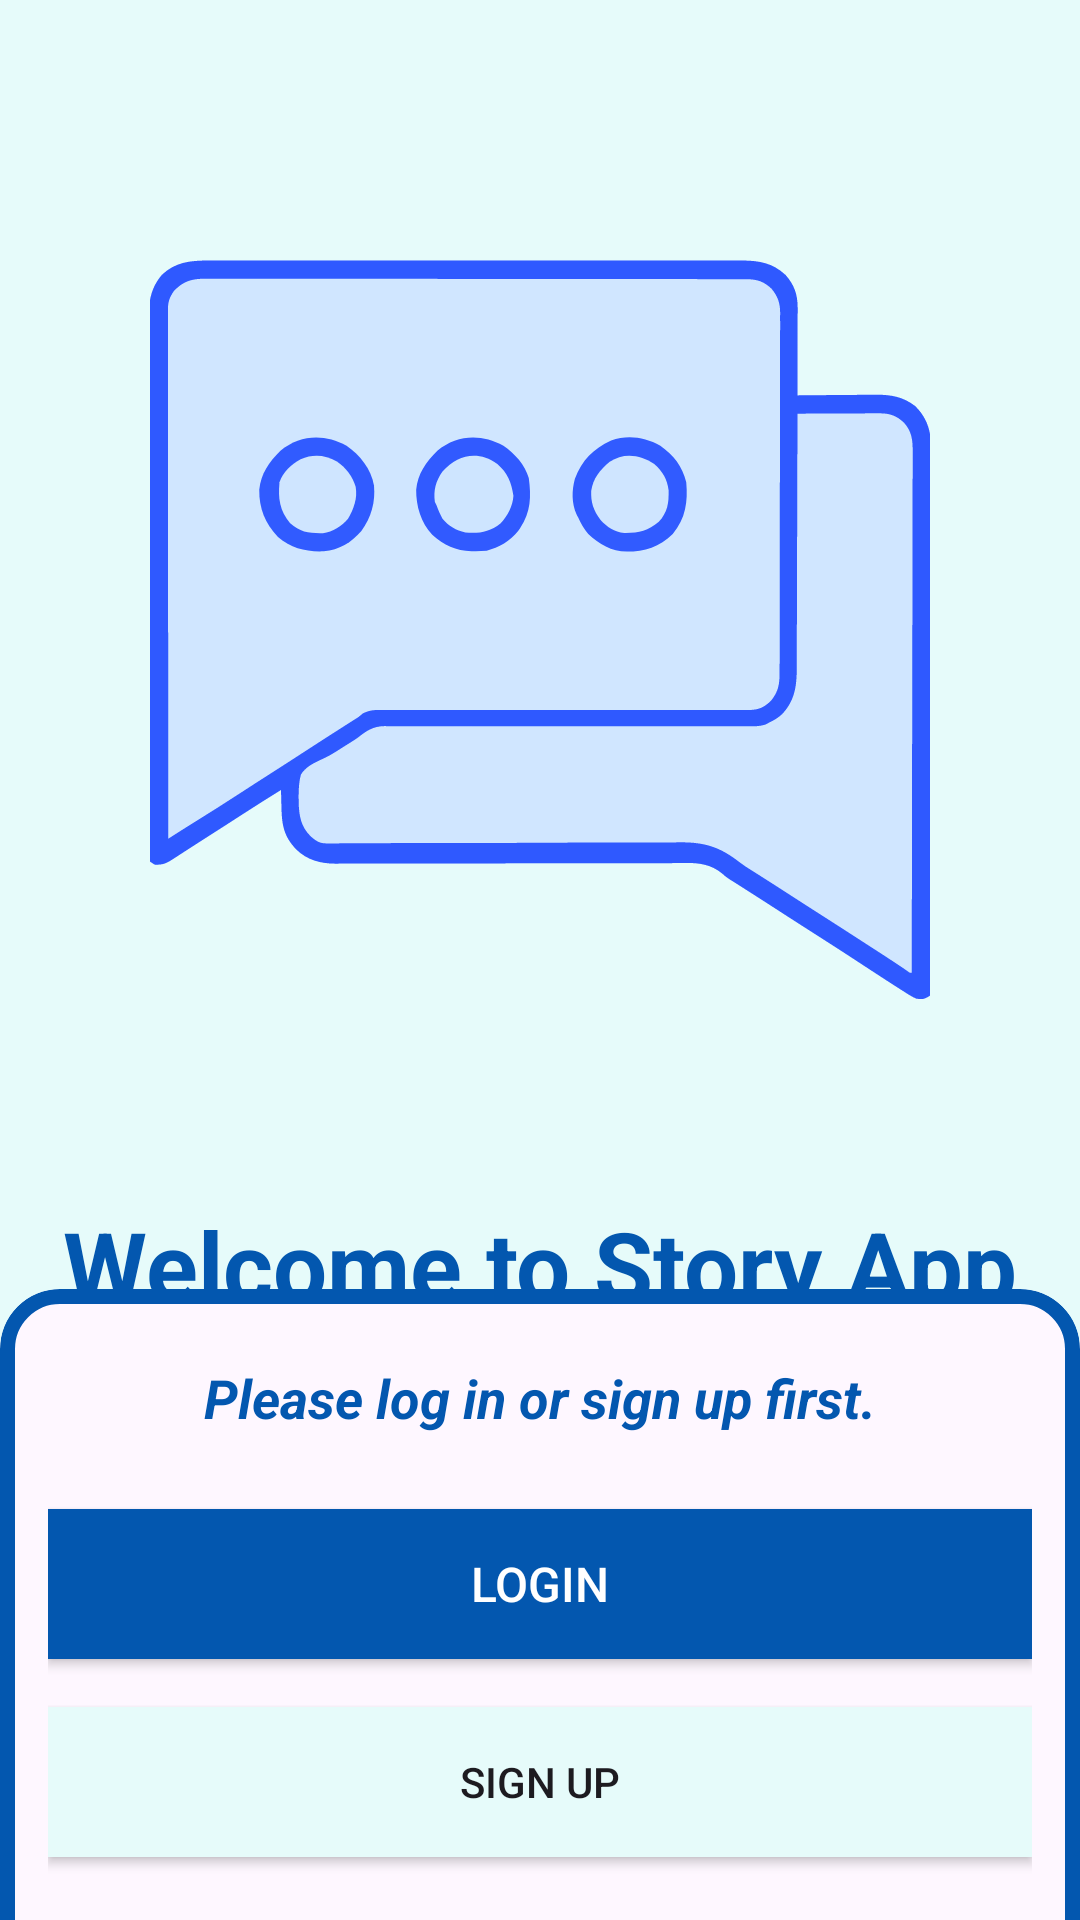

Android layout source for this screen:
<!-- AndroidManifest.xml: application theme Theme.StoryApp -->
<!-- res/layout/activity_main.xml -->
<?xml version="1.0" encoding="utf-8"?>
<androidx.constraintlayout.widget.ConstraintLayout xmlns:android="http://schemas.android.com/apk/res/android"
    xmlns:app="http://schemas.android.com/apk/res-auto"
    xmlns:tools="http://schemas.android.com/tools"
    android:id="@+id/main"
    android:layout_width="match_parent"
    android:layout_height="match_parent"
    android:background="@color/background"
    tools:context=".ui.MainActivity">

    <ImageView
        android:id="@+id/main_image_view"
        android:layout_width="match_parent"
        android:layout_height="300dp"
        android:layout_marginTop="60dp"
        android:contentDescription="@string/image_container"
        android:src="@drawable/ic_main"
        android:layout_marginHorizontal="50dp"
        app:layout_constraintEnd_toEndOf="parent"
        app:layout_constraintHorizontal_bias="0.5"
        app:layout_constraintStart_toStartOf="parent"
        app:layout_constraintTop_toTopOf="parent"
        tools:ignore="MissingConstraints" />

    <TextView
        android:id="@+id/title_text_view"
        android:layout_width="wrap_content"
        android:layout_height="wrap_content"
        android:layout_marginTop="40dp"
        android:text="@string/main_title"
        android:textAlignment="center"
        android:textColor="@color/primary"
        android:textSize="32sp"
        android:textStyle="bold"
        app:layout_constraintEnd_toEndOf="parent"
        app:layout_constraintHorizontal_bias="0.5"
        app:layout_constraintStart_toStartOf="parent"
        app:layout_constraintTop_toBottomOf="@+id/main_image_view" />

    <TextView
        android:layout_width="wrap_content"
        android:layout_height="wrap_content"
        android:text="@string/main_description"
        android:textColor="@color/secondary"
        android:textSize="18sp"
        android:textStyle="italic"
        app:layout_constraintEnd_toEndOf="parent"
        app:layout_constraintStart_toStartOf="parent"
        app:layout_constraintTop_toBottomOf="@+id/title_text_view" />

    <com.google.android.material.card.MaterialCardView
        android:layout_width="match_parent"
        android:layout_height="230dp"
        android:layout_marginBottom="-20dp"
        app:cardCornerRadius="20dp"
        app:strokeColor="@color/primary"
        app:strokeWidth="5dp"
        app:layout_constraintBottom_toBottomOf="parent">

        <LinearLayout
            android:layout_width="match_parent"
            android:layout_height="match_parent"
            android:orientation="vertical"
            android:padding="16dp">

            <TextView
                android:layout_width="match_parent"
                android:layout_height="wrap_content"
                android:layout_marginTop="8dp"
                android:text="@string/main_text"
                android:textColor="@color/primary"
                android:textAlignment="center"
                android:textSize="18sp"
                android:textStyle="bold|italic" />

            <androidx.appcompat.widget.AppCompatButton
                android:id="@+id/login_button"
                style="@style/CustomButton"
                android:layout_width="match_parent"
                android:layout_height="50dp"
                android:text="@string/login"
                android:layout_marginTop="25dp" />

            <androidx.appcompat.widget.AppCompatButton
                android:id="@+id/register_button"
                android:layout_width="match_parent"
                android:layout_height="50dp"
                android:background="@color/background"
                android:text="@string/signup"
                android:layout_marginTop="16dp" />

        </LinearLayout>

    </com.google.android.material.card.MaterialCardView>


</androidx.constraintlayout.widget.ConstraintLayout>
<!-- resources referenced by this layout -->
<resources>
  <color name="background">#E6FBFA</color>
  <color name="primary">#0357AF</color>
  <color name="secondary">#0180CC</color>
  <!-- drawable ic_main: vector/xml drawable (drawable, 21143 chars, omitted) -->
  <string name="image_container">Image container</string>
  <string name="login">Login</string>
  <string name="main_description">Everything is accessible from here.</string>
  <string name="main_text">Please log in or sign up first.</string>
  <string name="main_title">Welcome to Story App</string>
  <string name="signup">Sign Up</string>
  <style name="CustomButton" parent="Widget.AppCompat.Button">
          <item name="android:backgroundTint">@color/primary</item>
  
          <item name="android:textColor">@android:color/white</item>
  
          <item name="android:background">@color/background</item>
  
          <item name="android:padding">12dp</item>
  
          <item name="android:textSize">16sp</item>
      </style>
  <style name="Theme.StoryApp" parent="Base.Theme.StoryApp" />
  <style name="Base.Theme.StoryApp" parent="Theme.Material3.DayNight.NoActionBar">
          <item name="colorPrimary">@color/secondary</item>
      </style>
</resources>
